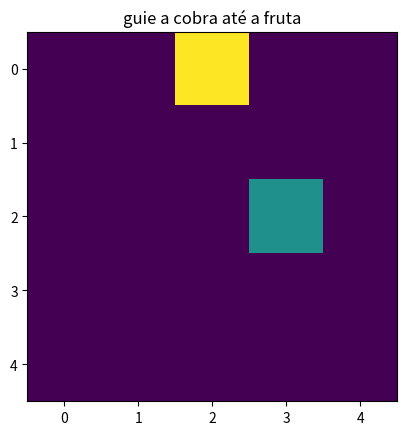

Generate this figure with matplotlib:
import random
import numpy as np
import matplotlib.pyplot as plt
from matplotlib import animation


class Snake():
    def __init__(self, size):
        if size > 0:
            self.size = size
            self.x = []
            self.y = []
        else:
            print("Game Over")

class Tabuleiro():
    def __init__(self, width, height):
        if width > 2:
            self.width = width
        else:
            print("Game Over")
        if height > 2:
            self.height = height
        else:
            print("Game Over")
        self.posicoes = np.zeros((self.width, self.height))

    def print_tabuleiro(self):
        plt.figure()
        c = plt.pcolor(self.posicoes, linewidths=4, cmap='RdBu')
        plt.axis('off')
        plt.show()


class Game():
    def __init__(self, size, width, height):
        self.snake = Snake(size)
        self.tabuleiro = Tabuleiro(width, height)
        self.score = 0
    
    def spawn(self, value):
        aux = 1
        while aux != 0:
            x = random.randint(0, self.tabuleiro.width-1)
            y = random.randint(0, self.tabuleiro.height-1)
            aux = self.tabuleiro.posicoes[x][y]
        self.tabuleiro.posicoes[x][y] = value

        return x, y

    def move(self, direction):
        if direction == 'down':
            self.x = self.x + 1
            self.y = self.y
            if self.x >= self.tabuleiro.width:
                self.x = 0
        elif direction == 'up':
            self.x = self.x - 1
            self.y = self.y
            if self.x < 0:
                self.x = self.tabuleiro.width - 1
        elif direction == 'right':
            self.x = self.x
            self.y = self.y + 1
            if self.y >= self.tabuleiro.height:
                self.y = 0
        elif direction == 'left':
            self.x = self.x
            self.y = self.y - 1
            if self.y < 0:
                self.y = self.tabuleiro.height - 1

        self.snake.x.append(self.x)
        self.snake.y.append(self.y)

        if self.tabuleiro.posicoes[self.x][self.y] == 1:
            print('Game Over')
            self.game = 0
            self.tabuleiro.posicoes = np.zeros((self.tabuleiro.width, self.tabuleiro.height))
        elif self.tabuleiro.posicoes[self.x][self.y] == 2:
            self.tabuleiro.posicoes[self.x][self.y] = 1
            self.snake.size += 1
            self.score += 10
            self.x_fruta, self.y_fruta = self.spawn(2)
        else:
            self.tabuleiro.posicoes[self.x][self.y] = 1
            self.tabuleiro.posicoes[self.snake.x[0]][self.snake.y[0]] = 0
            self.snake.x.pop(0)
            self.snake.y.pop(0)

    def start_game(self):
        self.game = 1
        self.x, self.y = self.spawn(1)
        self.snake.x.append(self.x)
        self.snake.y.append(self.y)
        self.x_fruta, self.y_fruta = self.spawn(2)

class GraphBuilder:
    def __init__(self, im, game):
        self.im = im
        self.game = game
        self.cid = im.figure.canvas.mpl_connect('key_press_event', self)

    def __call__(self, event):
        print(self.game.score)
        print('buttom', event.key)
        self.game.move(event.key)
        self.im.set_data(self.game.tabuleiro.posicoes)
        self.im.figure.canvas.draw()

game = Game(1, 5, 5)

game.start_game()

fig, ax = plt.subplots()
ax.set_title('guie a cobra até a fruta')
im = ax.imshow(game.tabuleiro.posicoes)  # empty line
grafico = GraphBuilder(im, game)
plt.show()